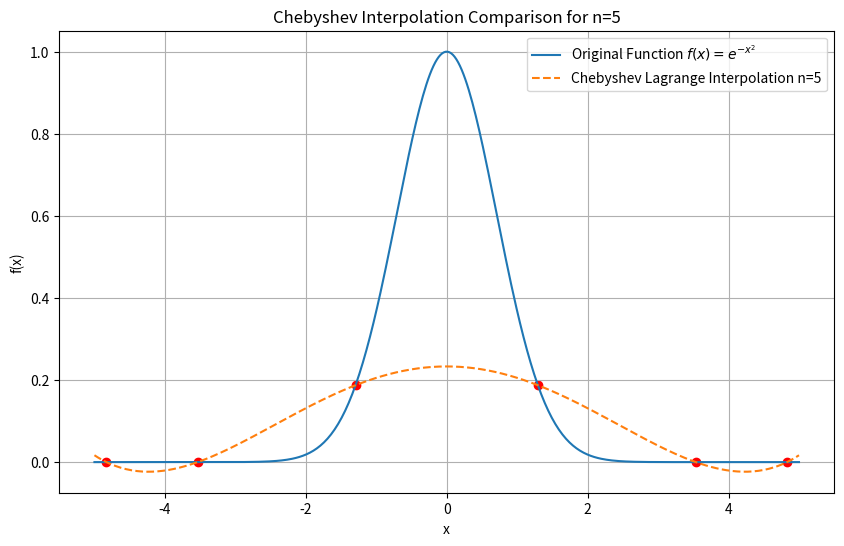
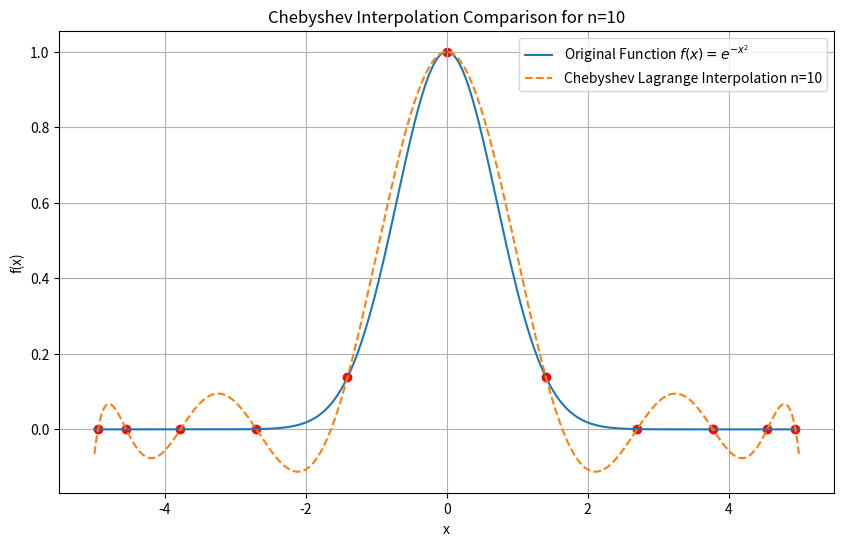
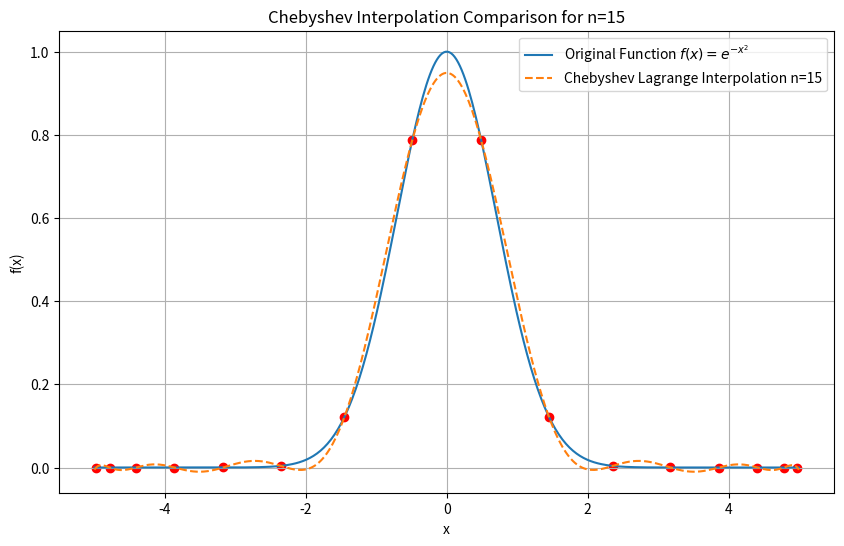
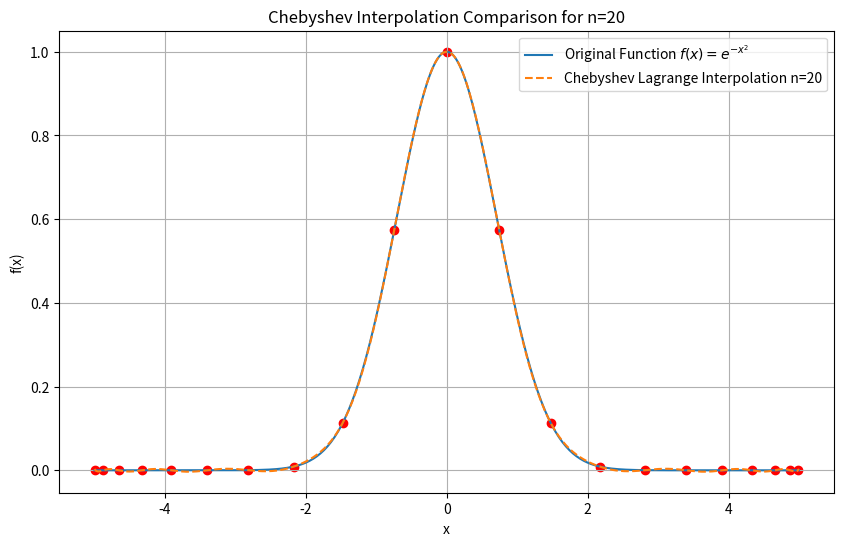

Here is the Python script that generated these plots, in order:
import numpy as np
import matplotlib.pyplot as plt

N = 65
X_MIN = -5
X_MAX = 5

def f(x):
    return np.exp(-x**2)

def lagrange_basis(x, i, nodes):
    L = 1
    for j in range(len(nodes)):
        if j != i:
            L *= (x - nodes[j]) / (nodes[i] - nodes[j])
    return L

def lagrange_interpolation(x, nodes, values):
    P = 0
    for i in range(len(values)):
        P += values[i] * lagrange_basis(x, i, nodes)
    return P

def plot_interpolation(n):
    x_min, x_max = -5, 5
    x_nodes = np.linspace(x_min, x_max, n+1)
    y_nodes = f(x_nodes)
    
    x_dense = np.linspace(x_min, x_max, 400)
    y_dense = [lagrange_interpolation(x, x_nodes, y_nodes) for x in x_dense]
    
    plt.figure(figsize=(10, 6))
    plt.plot(x_dense, f(x_dense), label='Original Function $f(x) = e^{-x^2}$')
    plt.plot(x_dense, y_dense, label=f'Lagrange Interpolation n={n}', linestyle='--')
    plt.scatter(x_nodes, y_nodes, color='red')
    plt.title(f'Interpolation Comparison for n={n}')
    plt.xlabel('x')
    plt.ylabel('f(x)')
    plt.legend()
    plt.grid(True)
    plt.show()

def chebyshev_nodes(n, xmin, xmax):
    return 0.5 * ((xmax - xmin) * np.cos(np.pi * (2 * np.arange(n + 1) + 1) / (2 * n + 2)) + (xmin + xmax))

def plot_chebyshev_interpolation(n):
    x_min, x_max = -5, 5
    x_nodes = chebyshev_nodes(n, x_min, x_max)
    y_nodes = f(x_nodes)
    
    x_dense = np.linspace(x_min, x_max, 400)
    y_dense = [lagrange_interpolation(x, x_nodes, y_nodes) for x in x_dense]
    
    plt.figure(figsize=(10, 6))
    plt.plot(x_dense, f(x_dense), label='Original Function $f(x) = e^{-x^2}$')
    plt.plot(x_dense, y_dense, label=f'Chebyshev Lagrange Interpolation n={n}', linestyle='--')
    plt.scatter(x_nodes, y_nodes, color='red')
    plt.title(f'Chebyshev Interpolation Comparison for n={n}')
    plt.xlabel('x')
    plt.ylabel('f(x)')
    plt.legend()
    plt.grid(True)
    plt.show()

# Example of plotting for n = 5, 10, 15, 20
for n in [5, 10, 15, 20]:
    plot_chebyshev_interpolation(n)

# for n in [5, 10, 15, 20]:
#     plot_interpolation(n)